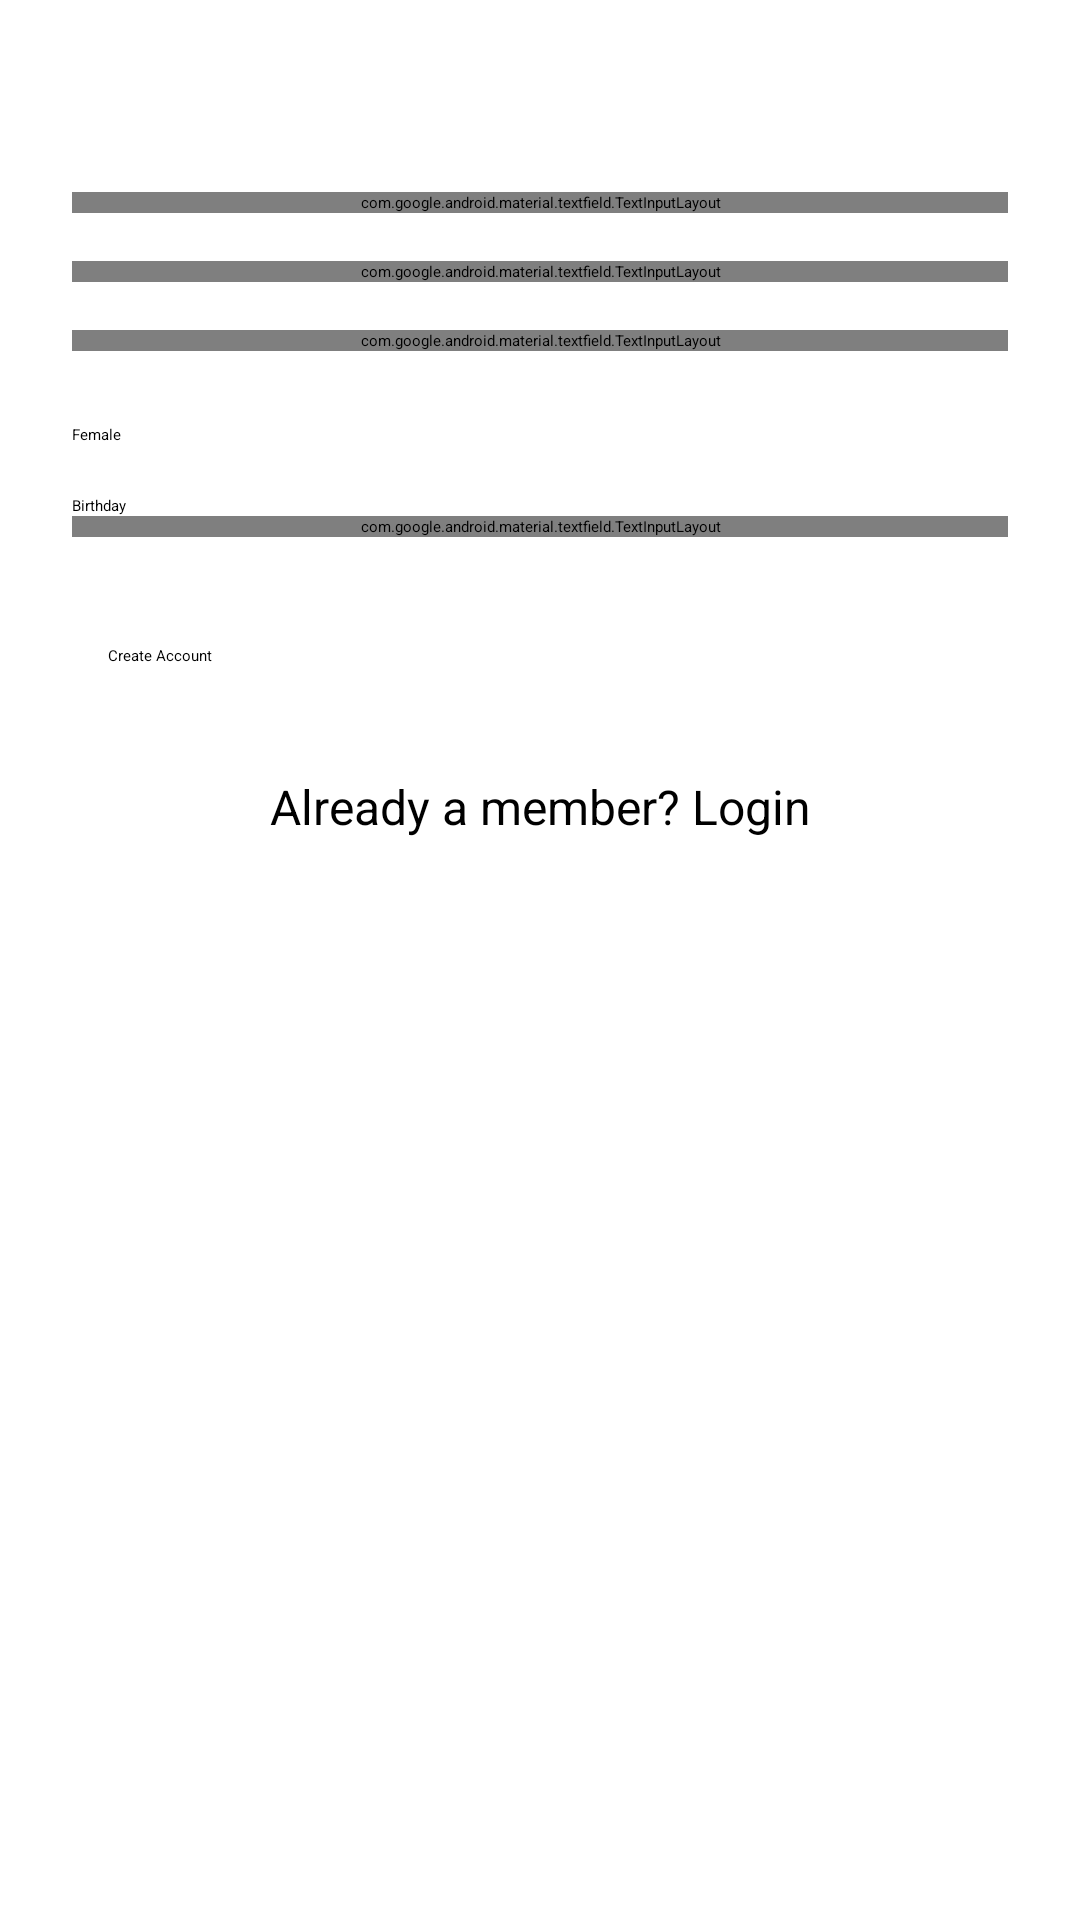

Write the Android layout XML for this screen, with the resource values it uses.
<!-- AndroidManifest.xml: application theme Theme.NewVersion -->
<!-- res/layout/activity_signupactivity.xml -->
<?xml version="1.0" encoding="utf-8"?>
<ScrollView
    xmlns:android="http://schemas.android.com/apk/res/android"
    android:layout_width="fill_parent"
    android:layout_height="fill_parent"
    android:fitsSystemWindows="true">

    <LinearLayout
        android:orientation="vertical"
        android:layout_width="match_parent"
        android:layout_height="wrap_content"
        android:paddingTop="56dp"
        android:paddingLeft="24dp"
        android:paddingRight="24dp">


        
        <com.google.android.material.textfield.TextInputLayout
            android:layout_width="match_parent"
            android:layout_height="wrap_content"
            android:layout_marginTop="8dp"
            android:layout_marginBottom="8dp">
            <EditText android:id="@+id/input_name"
                android:layout_width="match_parent"
                android:layout_height="wrap_content"
                android:inputType="textCapWords"
                android:hint="Name" />
        </com.google.android.material.textfield.TextInputLayout>

        
        <com.google.android.material.textfield.TextInputLayout
            android:layout_width="match_parent"
            android:layout_height="wrap_content"
            android:layout_marginTop="8dp"
            android:layout_marginBottom="8dp">

            <EditText
                android:id="@+id/input_username"
                android:layout_width="match_parent"
                android:layout_height="wrap_content"
                android:hint="User Name"
                android:inputType="textEmailAddress" />
        </com.google.android.material.textfield.TextInputLayout>

        
        <com.google.android.material.textfield.TextInputLayout
            android:layout_width="match_parent"
            android:layout_height="wrap_content"
            android:layout_marginTop="8dp"
            android:layout_marginBottom="8dp">
            <EditText android:id="@+id/input_password"
                android:layout_width="match_parent"
                android:layout_height="wrap_content"
                android:inputType="textPassword"
                android:hint="Password"/>
        </com.google.android.material.textfield.TextInputLayout>

        

        <Spinner
            android:id="@+id/spinner"
            android:layout_width="match_parent"
            android:layout_height="40dp"
            android:entries="@array/genderoptions" />

        <EditText
            android:id="@+id/editTextDate"
            android:layout_width="match_parent"
            android:layout_height="wrap_content"
            android:clickable="true"
            android:textColor="@color/black"
            android:hint="Birthday"
            android:focusable="false"
            />

        <com.google.android.material.textfield.TextInputLayout
            android:layout_width="match_parent"
            android:layout_height="match_parent"
            android:hint="Job">

            <com.google.android.material.textfield.TextInputEditText
                android:id="@+id/input_job"
                android:layout_width="match_parent"
                android:layout_height="wrap_content" />
        </com.google.android.material.textfield.TextInputLayout>

        <Button
            android:id="@+id/btn_signup"
            android:layout_width="fill_parent"
            android:layout_height="wrap_content"
            android:layout_marginTop="24dp"
            android:layout_marginBottom="24dp"
            android:padding="12dp"
            android:text="Create Account" />

        <TextView android:id="@+id/link_login"
            android:layout_width="fill_parent"
            android:layout_height="wrap_content"
            android:layout_marginBottom="24dp"
            android:text="Already a member? Login"
            android:gravity="center"
            android:textSize="16dip"/>

    </LinearLayout>
</ScrollView>
<!-- resources referenced by this layout -->
<resources>
  <string-array name="genderoptions">
          <item>Female</item>
          <item>Male</item>
      </string-array>
  <color name="black">#FF000000</color>
  <style name="Theme.NewVersion" parent="Theme.MaterialComponents.DayNight.DarkActionBar">
          
          <item name="colorPrimary">@color/primary_dark</item>
          <item name="colorPrimaryVariant">@color/primary</item>
          <item name="colorOnPrimary">@color/black</item>
          
          <item name="colorSecondary">@color/primary_darker</item>
          <item name="colorSecondaryVariant">@color/teal_200</item>
          <item name="colorOnSecondary">@color/black</item>
          
          <item name="android:statusBarColor" tools:targetApi="l">?attr/colorPrimaryVariant</item>
          
          <item name="android:windowBackground">@color/white</item>
          <item name="actionBarStyle">@style/MyActionBar</item>
          <item name="android:textColorHint">@color/aluminum</item>
          <item name="drawerArrowStyle">@style/DrawerArrowStyle</item>
         <item name="android:textColor">@color/primary</item>
  
  
      </style>
  <color name="primary_dark">#E12929</color>
  <color name="primary">#E43F3F</color>
  <color name="primary_darker">#CC1D1D</color>
  <color name="teal_200">#FF03DAC5</color>
  <color name="white">#FFFFFFFF</color>
  <style name="MyActionBar" parent="@style/Widget.AppCompat.Light.ActionBar.Solid.Inverse">
          <item name="background">@color/primary</item>
          <item name="titleTextStyle">@style/MyActionBarTitle</item>
      </style>
  <color name="aluminum">#999999</color>
  <style name="DrawerArrowStyle" parent="Widget.AppCompat.DrawerArrowToggle">
          <item name="color">@android:color/white</item>
      </style>
  <style name="MyActionBarTitle" parent="@style/TextAppearance.AppCompat.Widget.ActionBar.Title">
          <item name="android:textColor">@color/black</item>
      </style>
</resources>
